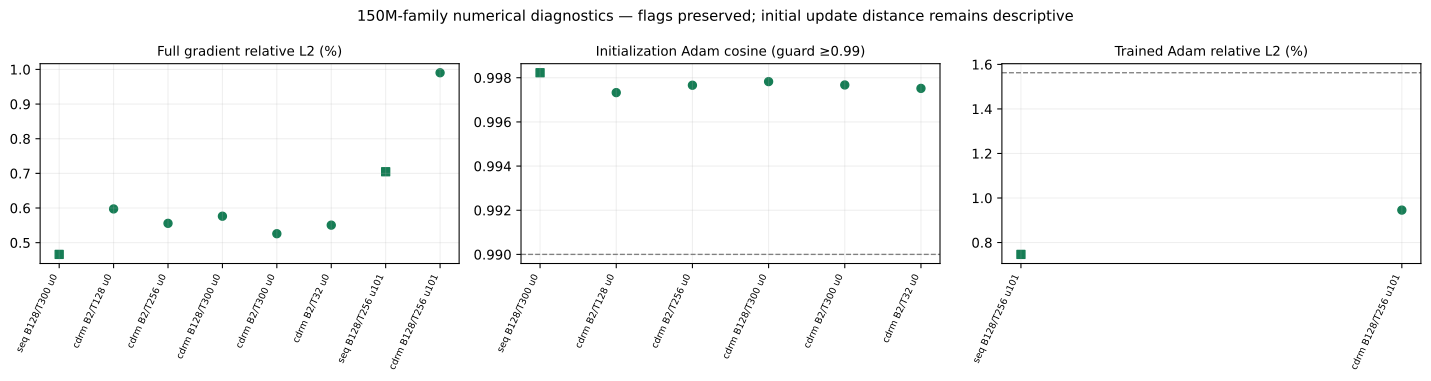

The data file committed next to this chart (first rows):
absolute_ce_difference, adam_cosine, adam_guardrail, adam_guardrail_pass, adam_near_zero_error_fraction, adam_plotted_criterion, adam_relative_l2, arm, batch, candidate_checks_pass, causality_pass, checkpoint_updates, comparison, fp32_elementwise_failures, gradient_global_pass, gradient_relative_l2, gradient_tensor_l2_failures, gradient_tensor_maximum_failures, initial_relative_l2_is_descriptive, initialized, length, machine_screens_pass, raw_machine_screens_pass, report
0.0002542, 0.9982, initial delta cosine >=.99, True, 0.9956, initial cosine >=.99, 0.05958, seq, 128, True, , 0, mixed_vs_tiled_fp32, ["transformer.wte.weight", "transformer.…, True, 0.004661, [], [], True, True, 300, True, True, /workspace/cdrm-w-latent/.runtime/cdrm-1…
0.0007858, 0.9973, initial delta cosine >=.99, True, 0.9897, initial cosine >=.99, 0.07313, cdrm, 2, True, , 0, mixed_vs_tiled_fp32, ["transformer.wte.weight", "transformer.…, True, 0.005974, [], [], True, True, 128, True, True, /workspace/cdrm-w-latent/.runtime/cdrm-1…
4.9591064453125e-05, 0.9977, initial delta cosine >=.99, True, 0.9918, initial cosine >=.99, 0.06841, cdrm, 2, True, , 0, mixed_vs_tiled_fp32, ["transformer.wte.weight", "transformer.…, True, 0.005558, [], [], True, True, 256, True, True, /workspace/cdrm-w-latent/.runtime/cdrm-1…
0.0001583, 0.9978, initial delta cosine >=.99, True, 0.9899, initial cosine >=.99, 0.06595, cdrm, 128, True, , 0, mixed_vs_tiled_fp32, ["transformer.wte.weight", "transformer.…, True, 0.005764, [], [], True, True, 300, True, True, /workspace/cdrm-w-latent/.runtime/cdrm-1…
0.0001035, 0.9977, initial delta cosine >=.99, True, 0.9937, initial cosine >=.99, 0.06823, cdrm, 2, True, , 0, mixed_vs_tiled_fp32, ["transformer.wte.weight", "transformer.…, True, 0.005259, [], [], True, True, 300, True, True, /workspace/cdrm-w-latent/.runtime/cdrm-1…
0.0, 1, initial delta cosine >=.99, True, 0.9974, initial cosine >=.99, 6.951975410918738e-06, cdrm, 2, True, True, 0, tiled_fp32_vs_naive_fp32, [], True, 2.3484755655166138e-07, [], [], True, True, 32, False, False, /workspace/cdrm-w-latent/.runtime/cdrm-1…
2.765655517578125e-05, 0.9975, initial delta cosine >=.99, True, 0.9921, initial cosine >=.99, 0.07046, cdrm, 2, True, True, 0, mixed_vs_tiled_fp32, ["transformer.wte.weight", "transformer.…, True, 0.005506, [], [], True, True, 32, True, False, /workspace/cdrm-w-latent/.runtime/cdrm-1…
7.724761962890625e-05, 1, trained delta relative L2 <=.015625, True, 0.6296, trained relative L2 <=.015625, 0.007466, seq, 128, True, , 101, mixed_vs_tiled_fp32, ["transformer.wte.weight", "transformer.…, True, 0.007047, [], [], False, False, 256, True, True, /workspace/cdrm-w-latent/.runtime/cdrm-1…
2.09808349609375e-05, 1, trained delta relative L2 <=.015625, True, 0.5765, trained relative L2 <=.015625, 0.009456, cdrm, 128, True, , 101, mixed_vs_tiled_fp32, ["transformer.wte.weight", "transformer.…, True, 0.009903, [], [], False, False, 256, True, True, /workspace/cdrm-w-latent/.runtime/cdrm-1…
